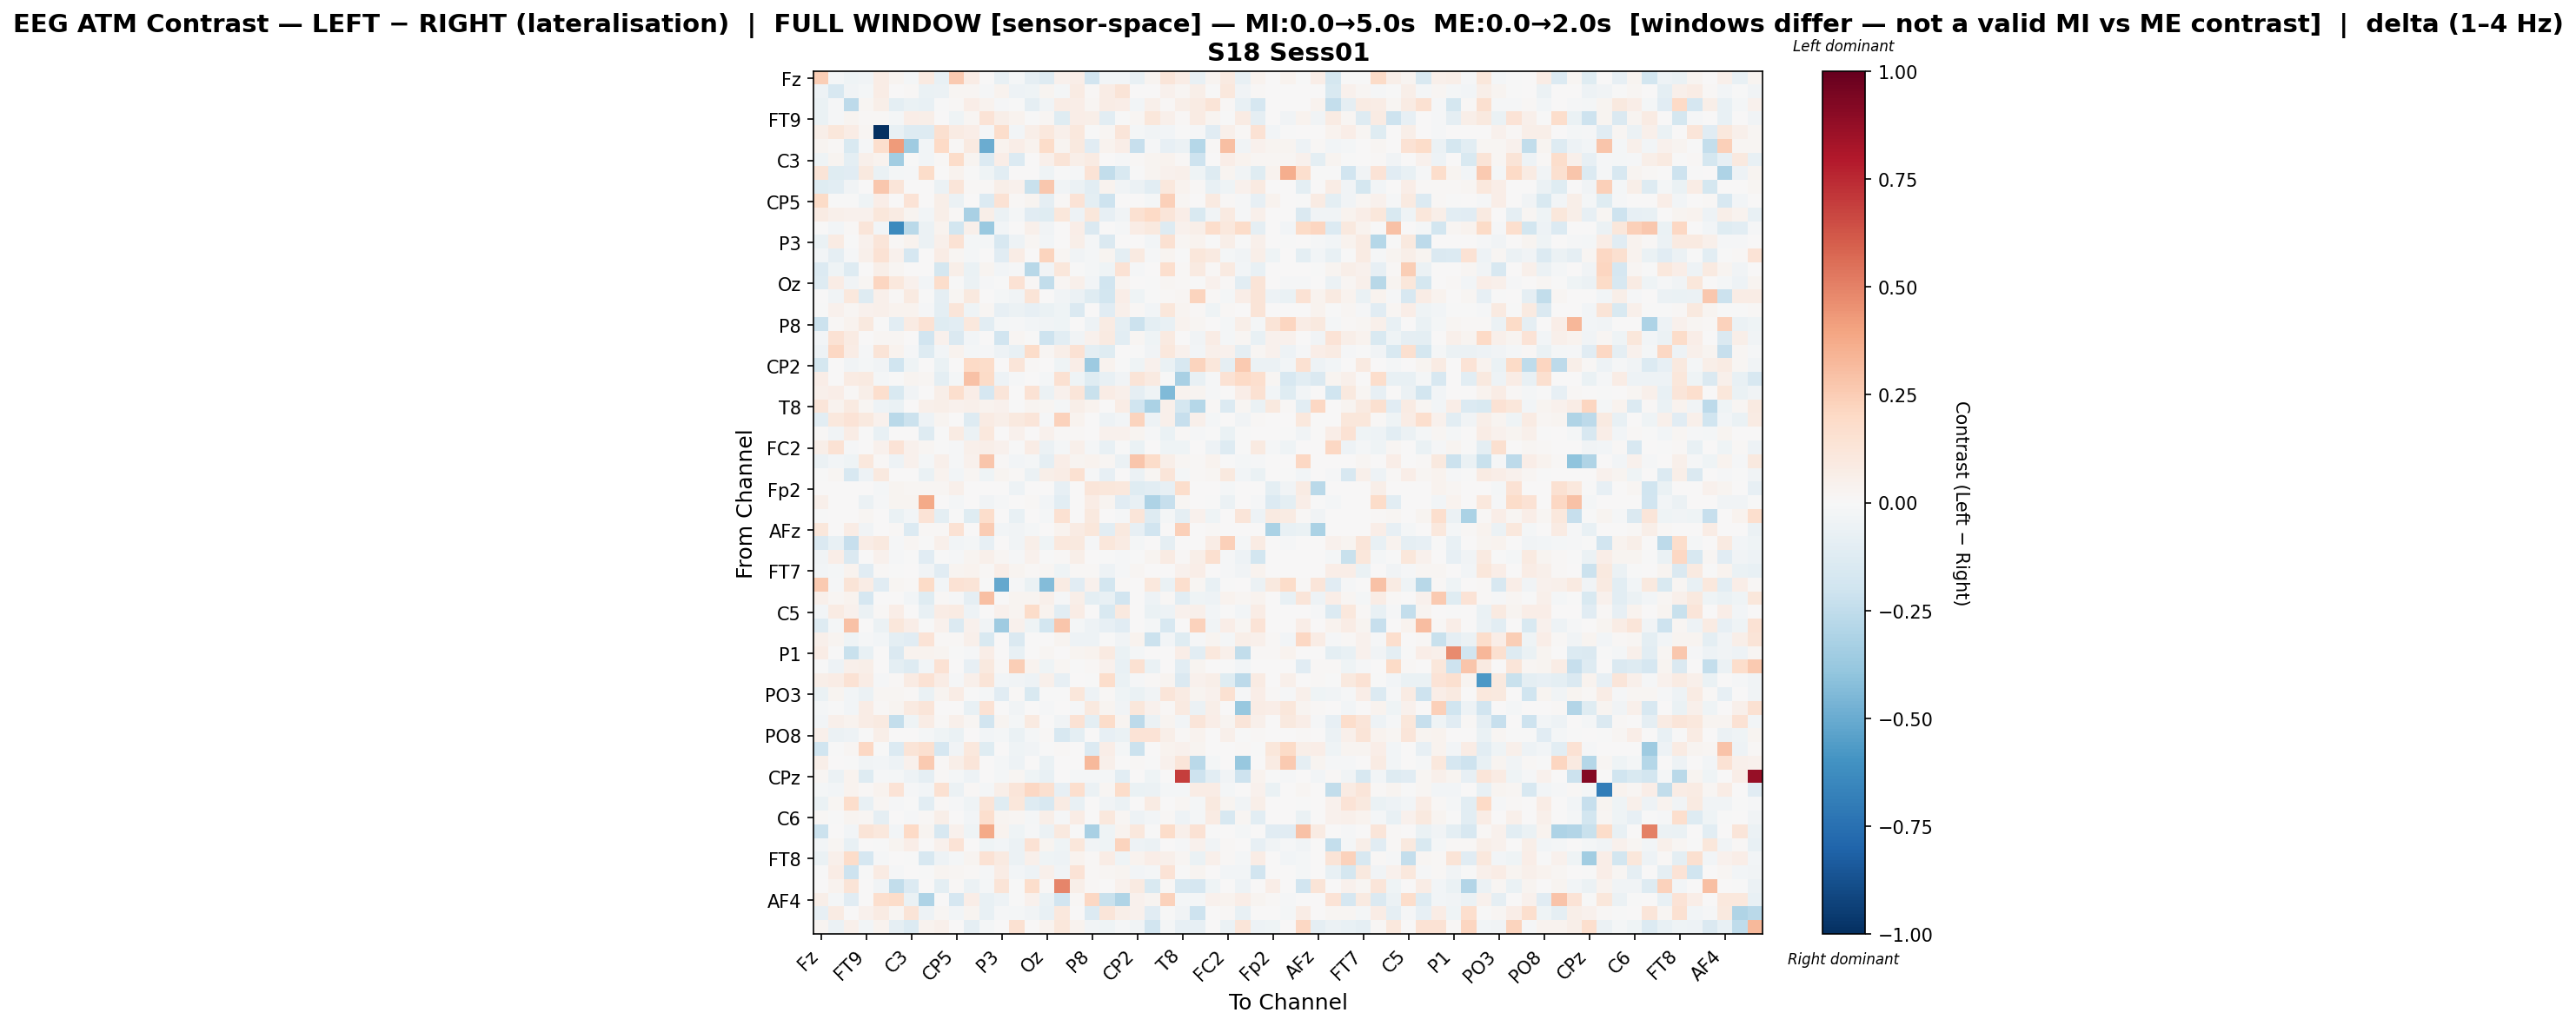

The file beside this chart, header and first rows:
, Fz, F3, F7, FT9, FC5, FC1, C3, T7, TP9, CP5, CP1, Pz, P3, P7, O1, Oz, O2, P4, P8, TP10, CP6, CP2, Cz
Fz, 0.2445, -0.02058, -0.0445, -0.03481, 0.07583, 0.02384, -0.01902, 0.08799, -0.07047, 0.2637, 0.07154, 0.0, -0.07702, -0.01687, -0.09186, -0.1275, 0.0407, 0.06697, -0.1924, -0.02583, -0.02491, -0.07806, 0.02421
F3, -0.05462, -0.1579, -0.0383, -0.02026, 0.07594, 0.003694, 0.01222, -0.06792, -0.06124, 0.02071, 0.02164, -0.01336, 0.0372, -0.05287, -0.04043, 0.02829, -0.01865, 0.0793, 0.008721, 0.07547, 0.1265, 0.0, 0.0
F7, -0.06782, -0.01372, -0.2637, 0.01591, 0.05541, -0.09504, -0.06417, -0.07168, -0.004949, 0.0127, 0.06823, 0.03198, -0.01257, -0.002301, -0.08676, -0.03797, 0.07773, 0.06792, 0.01564, 0.07775, 0.06667, -0.02604, 0.04808
FT9, -0.06276, -0.01106, 0.02432, 0.009029, 0.01498, -0.01883, 0.06323, 0.05812, 0.0, -0.04629, 0.01799, 0.1397, 0.05722, 0.03366, -0.005119, 0.01708, -0.122, 0.06979, 0.05628, -0.1019, -0.004695, 0.01992, 0.1101
FC5, 0.05512, 0.115, 0.07204, 0.01588, -1.0, -0.07395, -0.1294, -0.128, 0.1587, 0.08021, 0.06633, -0.01286, 0.1723, -0.02792, 0.06064, 0.1038, 0.04841, 0.107, -0.007439, 0.01798, 0.1224, -0.02274, -0.03386
FC1, 0.02832, 0.01055, -0.1557, -0.01446, 0.1716, 0.4269, -0.3571, -0.025, 0.1992, 0.009942, 0.08617, -0.4974, 0.03766, 0.06817, 0.03555, 0.1858, 0.02677, 0.09641, -0.1131, 0.03397, 0.06779, -0.2314, -0.009038
C3, -0.0405, 0.02991, -0.09473, 0.04721, 0.03656, -0.3506, -0.0005742, -0.02466, 0.009685, 0.18, 0.02635, -0.1354, 0.06639, -0.1379, 0.0, 0.05299, 0.1273, 0.05742, 0.08342, 0.0, -0.01067, 0.01376, 0.02853
T7, 0.1285, -0.1206, -0.1166, 0.09853, -0.06614, -0.01776, -0.01524, 0.1851, 0.0, 0.03795, -0.0001907, -0.04681, -0.1054, 0.0, 0.0, -0.04252, -0.0008419, -0.0119, 0.1335, -0.2458, -0.1508, -0.004855, 0.02937
TP9, -0.1176, -0.1043, -0.03898, 0.0, 0.2686, 0.1174, 0.002053, 0.0, -0.05993, 0.1184, 0.01484, 0.01474, 0.05793, 0.04086, -0.2252, 0.2685, -0.03698, -0.05601, -0.1091, 0.03192, -0.035, -0.05699, -0.1041
CP5, 0.1941, -0.002135, -0.000961, -0.04358, 0.0645, 0.00677, 0.1342, 0.004899, 0.06089, -0.0606, 0.002823, -0.1341, 0.1416, 0.01176, 0.03079, -0.0937, 0.01327, 0.1406, -0.09947, -0.2075, 0.0001707, 0.0, -0.01564
CP1, 0.0812, 0.05452, 0.04611, 0.0398, 0.112, 0.07824, 0.03117, -0.02355, 0.06119, 0.01027, -0.3233, 0.05811, -0.05544, -0.01858, -0.1098, -0.119, 0.1148, -0.04953, 0.1164, -0.08105, -0.03876, 0.1532, 0.2015
Pz, 0.0, -0.02886, 0.01202, 0.1232, -0.02716, -0.6367, -0.2707, -0.06073, 0.03355, -0.1819, 0.04903, -0.3676, -0.02737, 0.001075, 0.05396, -0.03425, 0.0, 0.0649, -0.1436, 0.002761, -0.01138, 0.0719, 0.1013
P3, -0.06638, 0.08173, -0.005098, 0.04601, 0.1177, 0.0152, 0.03464, -0.05555, 0.05252, 0.1451, -0.02018, -0.01827, -0.1603, -0.05149, 0.0234, -0.02362, 0.001862, 0.05981, -0.01646, -0.1419, 0.003158, 0.0, -0.027
P7, -0.02577, -0.08676, -0.01248, 0.05077, 0.1428, 0.04411, -0.1698, 0.0, 0.07149, 0.0222, -0.02198, 0.004226, -0.1165, 0.07146, 0.002494, 0.2234, 0.02094, -0.03648, -0.02031, 0.02466, -0.0988, 0.08691, -0.01321
O1, -0.138, -0.04274, -0.1295, 0.004279, 0.05661, 0.0167, 0.0, 0.0, -0.1757, 0.0558, -0.06775, 0.02454, -0.02378, -0.01389, -0.2791, -0.03532, 0.1152, -0.006222, -0.02126, -0.03966, 0.1458, -0.008601, 0.0
Oz, -0.1281, 0.07551, -0.03718, 0.02111, 0.2156, 0.1053, 0.04422, -0.02915, 0.1775, -0.007255, -0.05857, -0.01324, -0.00169, 0.1467, 0.0108, -0.2499, 0.01673, 0.05314, -0.02469, -0.2024, 0.02656, 0.0, -0.007551
O2, 0.007113, -0.03336, 0.1053, -0.1325, 0.05092, 0.01158, 0.09209, -0.002675, -0.09035, 0.01625, 0.09893, 0.0, -0.0217, -0.03218, 0.1307, 0.001957, -0.03669, -0.05844, -0.1236, -0.1826, 0.0636, -0.04251, -0.004458
P4, -0.001029, 0.04407, 0.01823, 0.04596, 0.04825, 0.0328, 0.03138, -0.009818, -0.09947, 0.1205, -0.04213, 0.02136, -0.07883, -0.05775, -0.07898, -0.06532, -0.04584, -0.145, 0.0, -0.1095, 0.05258, 0.01225, -0.02953
P8, -0.2159, 0.01511, 0.03222, 0.09491, -0.006948, -0.1042, 0.0853, 0.1475, -0.1186, -0.1023, 0.108, -0.1048, -0.0212, -0.009037, -0.02721, -0.03265, -0.04413, 0.0, -0.04729, 0.07942, -0.1004, -0.2147, -0.09587
TP10, -0.02965, 0.1433, 0.08355, 0.00107, 0.02044, 0.02114, 0.0, -0.1891, 0.04516, -0.1449, -0.02625, 0.00629, -0.1892, 0.01952, -0.0001757, -0.2099, -0.1067, -0.03799, 0.04383, 0.08672, -0.1019, 0.01745, -0.04248
CP6, -0.04762, 0.2072, 0.0762, -0.009815, 0.131, 0.03474, -0.009198, -0.1317, -0.02596, 0.03386, -0.01825, -0.01298, -0.05328, -0.07562, 0.1809, 0.01563, 0.05571, 0.1464, -0.09614, -0.1213, 0.00257, -0.000781, -0.03429
CP2, -0.1776, 0.0, -0.03132, -0.01822, -0.03186, -0.2005, -0.04169, 0.001204, -0.06419, 0.0, 0.1961, 0.182, 0.0, 0.1246, 0.01271, 0.0, -0.04609, 0.06511, -0.3625, 0.03318, -0.0004091, -0.04146, 0.04147
Cz, 0.06579, 0.0, 0.08319, 0.08949, -0.01713, -0.006221, 0.02382, 0.02219, -0.09922, -0.02263, 0.296, 0.1922, -0.05209, -0.01085, 0.0, -0.01612, 0.1512, -0.04199, -0.1222, -0.07573, -0.03134, 0.1323, 0.09047
C4, 0.05403, 0.06269, 0.01525, 0.05763, 0.1718, -0.1523, -0.03305, 0.006564, 0.05613, 0.1655, 0.06898, -0.166, 0.1179, 0.00757, 0.1444, -0.06167, 0.03936, 0.1209, -0.2248, 0.0713, 0.04991, -0.0863, -0.04114
T8, 0.1194, 0.03721, 0.09274, 0.02061, -0.05067, -0.07022, 0.006464, 0.04985, 0.05983, 0.04471, 0.05123, 0.0367, 0.04047, -0.007051, 0.02765, 0.02061, -0.0222, 0.05884, 0.0332, 0.0, 0.07402, -0.197, -0.3144
FT10, -0.1057, 0.1028, 0.1332, 0.09726, 0.04492, -0.2729, -0.2115, -0.04842, 0.02548, 0.001577, -0.13, 0.08545, 0.05809, 0.09775, 0.1234, -0.0151, 0.2278, 0.03573, 0.007259, -0.05189, -0.03038, 0.2199, -0.05407
FC6, 0.01522, -0.03414, 0.07753, -0.002177, -0.07583, 0.005743, 0.0, -0.1264, -0.00194, 0.08331, -0.05618, 0.105, 0.005032, 0.04334, 0.001183, 0.0404, 0.01519, 0.008271, 0.0, 0.04182, 0.04622, 0.02757, -0.009613
FC2, 0.05835, 0.1446, -0.01463, 0.001149, 0.03922, 0.1373, 0.03922, 0.01639, -0.005754, -0.009809, 0.04782, 0.0606, 0.04179, -0.007669, 0.07121, -0.06012, -0.02237, 0.04691, -0.0215, -0.07166, -0.0005531, -0.06813, 0.006344
F4, -0.05668, -0.02547, -0.03942, 0.1039, 0.008769, -0.05371, 0.04056, -0.02233, 0.04974, -0.009168, 0.04197, 0.2743, 0.008387, -0.0269, -0.01899, -0.09187, 0.06281, 0.02945, 0.03468, 0.02127, -0.06171, 0.277, 0.1802
F8, -0.001951, 0.02031, -0.1613, -0.04742, 0.09731, 0.004364, 0.005728, -0.0645, 0.03695, -0.02756, 0.0213, -0.04421, 0.02559, 0.009985, -0.06115, 0.05662, 0.07096, 0.1528, -0.01381, -0.07938, 0.004976, -0.0563, 0.02338
Fp2, 0.0, 0.0, 0.0, 0.0, -0.02289, 0.02665, 0.02213, 0.01872, 0.01597, 0.05036, 0.0, 0.00357, 0.0, -0.05374, 0.005637, 0.0, -0.08355, 0.0, 0.1186, 0.1121, 0.1045, -0.125, -0.1067
AF7, 0.05093, 0.0, 0.00149, -0.05945, -0.0154, 0.02808, 0.02856, 0.3764, 0.0, -0.01904, 0.007449, -0.03412, -0.01173, 0.0, 0.01256, -0.02578, -0.1088, 0.0, 0.07713, 0.0245, -0.1121, -0.07481, -0.3101
AF3, -0.002733, 0.0, 0.0, 0.02054, 0.0, -0.06377, -0.02651, 0.1376, -0.09784, -0.004646, -0.1206, 0.1752, 0.0, -0.07673, 0.0008627, -0.01612, 0.1551, 0.0, 0.09422, 0.0, -0.008296, 0.1246, -0.1302
AFz, 0.1139, 0.0, 0.07778, -0.03471, 0.0, 0.01337, -0.1345, 0.01045, 0.009467, 0.1464, 0.001129, 0.2575, -0.02823, -0.03541, -0.01866, 0.001114, 0.03787, 0.07955, 0.1105, -0.1038, 0.09925, -0.0853, -0.1941
F1, -0.1459, -0.07371, -0.2295, 0.07558, 0.1004, -0.01001, 0.02232, -0.005479, 0.05093, -0.02717, -0.0191, -0.08058, 0.004082, -0.03599, 0.06042, -0.04344, 0.1092, 0.1004, -0.01281, 0.1161, 0.08475, -0.01821, 0.006868
F5, -0.03429, 0.06314, -0.1441, 0.003658, 0.04317, -0.01457, -0.00199, -0.1118, -0.002606, -0.0126, 0.02423, 0.05074, 0.0194, -0.01427, 0.0427, -0.007743, 0.01369, 0.05929, 0.005225, -0.0006903, -0.01392, -0.002557, 0.02384
FT7, -0.03087, -0.01768, 0.03279, -0.1102, 0.00951, -0.001619, 0.0, -0.03822, -0.1133, 0.02459, 0.0364, 0.01119, 0.06569, 0.02731, 0.01197, 0.02212, -0.0448, 0.01146, 0.008475, -0.05295, -0.00992, 0.01808, 0.0
FC3, 0.2591, -0.01242, 0.1258, 0.07626, -0.1163, 0.02107, 0.01039, 0.1925, -0.02395, 0.1432, 0.1286, -0.005989, -0.5081, -0.01034, -0.06691, -0.4338, 0.08074, -0.1114, 0.04611, -0.184, 0.01154, 0.002635, 0.1025
C1, 0.05175, 0.01727, 0.0347, -0.1669, 0.0, 0.0, -0.02553, -0.1203, 0.0124, -0.01451, -0.09109, 0.2975, 0.007257, 0.03019, 0.02831, 0.04744, -0.01239, 0.05688, -0.09778, -0.07044, -0.1884, 0.004917, -0.04861
C5, -0.02521, 0.08504, 0.04677, -0.05968, 0.01016, 0.0657, 0.0, -0.07483, 0.07249, 0.07909, -0.05464, 0.0, 0.04083, 0.03113, 0.186, 0.03759, -0.102, 0.07294, 0.0, -0.1527, 0.101, 0.0, -0.06444
TP7, -0.1315, -0.01883, 0.2912, 0.002309, -0.0593, 0.1136, 0.07023, -0.005371, 0.0468, -0.1391, 0.04373, -0.03237, -0.3547, 0.04251, -0.04467, -0.1851, 0.2799, -0.01982, -0.04725, -0.0828, -0.1152, 0.005077, -0.01809
CP3, 0.04894, 0.03079, -0.04005, -0.008452, -0.02402, -0.1006, -0.1156, 0.1389, 0.01547, 0.009542, 0.04893, -0.1528, 0.0, -0.144, 0.0, 0.0, 0.02431, -0.05031, -0.05177, -0.0009234, -0.0368, 0.03864, -0.2165
P1, 0.07787, -0.005375, -0.2246, -0.07766, 0.0, -0.1422, 0.03848, 0.03791, 0.02732, -0.005764, -0.008176, 0.06637, 0.0, -0.07231, 0.0, 0.01925, 0.000827, 0.02463, 0.03234, 0.08748, -0.06616, -0.02266, 0.004036
P5, -0.006496, -0.04913, 0.05148, 0.06177, 0.0, -0.09607, -0.1317, -0.02725, 0.1461, 0.0, -0.08004, 0.09544, 0.01391, 0.2494, 0.03853, -0.04607, 0.0214, -0.005507, 0.01168, 0.04017, -0.07397, 0.1506, -0.06362
PO7, 0.0557, 0.07492, 0.1451, 0.07712, -0.01235, 0.01307, 0.08437, 0.1453, 0.07501, -0.00804, 0.04718, 0.1267, -0.02944, -0.03537, -0.05203, 0.05293, -0.08028, 0.0002089, -0.002754, 0.1727, -0.06851, -0.01234, 0.01124
PO3, -0.06626, 0.0262, -0.03069, -0.06071, 0.01756, 0.01846, 0.009213, -0.06946, 0.02453, 0.07188, -0.000904, -0.01633, -0.112, 0.01044, -0.1545, -0.007057, -0.007345, 0.1121, -0.0499, 0.01288, -0.04417, -0.06952, -0.03761
POz, -0.01964, -0.00177, -0.02574, 0.07615, 0.01544, 0.02635, 0.09242, 0.1237, 0.007094, 0.0, -0.07509, 0.1436, 0.0002087, -0.03371, 0.0, -0.01352, 0.0, -0.008801, 0.1012, 0.02808, -0.03366, 0.1154, 0.04325
PO4, -0.02869, 0.04853, 0.0377, 0.07764, 0.08681, -0.2363, -0.04191, 0.07544, 0.01502, 0.04949, 0.01839, -0.192, 0.0249, -0.02008, 0.08666, 0.005293, -0.03136, 0.1479, -0.09985, 0.1837, 0.02688, -0.2618, -0.06085
PO8, 0.04811, -0.06135, -0.05054, -0.003194, 0.05726, 0.007498, 0.004754, -0.02208, -0.04165, -0.07027, 0.005637, -0.02489, -0.02234, -0.06976, -0.02338, 0.0152, -0.1563, -0.09547, 0.0, -0.08447, -0.06561, 0.1404, 0.1402
P6, -0.1962, -0.002468, 0.01944, 0.2034, -0.000158, -0.1374, 0.129, 0.1626, -0.1702, -0.03597, 0.107, -0.1208, 0.0, -0.03912, -0.03369, -0.006285, 0.01498, 0.0, -0.1403, 0.06394, -0.02229, -0.2138, 0.001947
P2, 0.05566, 0.0, -0.001553, -0.03701, -0.02474, -0.04789, 0.04121, 0.2612, 0.008765, 0.05646, 0.1192, 0.0003849, -0.01579, -0.0544, 0.0, -0.06272, 0.0004174, 0.0, 0.3232, 0.05261, 0.005042, 0.01329, -0.00761
CPz, 0.0226, -0.05471, 0.03154, -0.1296, -0.00958, -0.0208, -0.05461, -0.0865, 0.01109, -0.02012, -0.05442, 0.0, -0.02158, 0.02224, -0.04215, -0.07715, 0.0, -0.01807, -0.02037, -0.01729, -0.1053, 0.005879, -0.04005
CP4, -0.02243, -0.02414, 0.03615, 0.01438, 0.03456, 0.1359, -0.01561, -0.02448, 0.1523, -0.06031, 0.01341, -0.01652, 0.05775, 0.1176, 0.2041, 0.1609, -0.08589, 0.1697, -0.0587, 0.01833, 0.1827, -0.06684, -0.05979
TP8, -0.06867, 0.01787, 0.1738, -0.0704, 0.01585, -0.00922, -0.001015, -0.1026, 0.01097, -0.008813, -0.04012, 0.1292, -0.1227, 0.1139, -0.1286, -0.1571, 0.07937, -0.07715, 0.0, -0.03236, -0.05715, 0.004237, 0.08372
C6, 0.01371, -0.004354, 0.0252, 0.01744, -0.0888, 0.004953, -0.009681, 0.0153, 0.06189, 9.907667459773908e-05, -0.02455, 0.1716, 0.02478, 0.01808, -0.02239, 0.05813, -0.009614, 0.07335, 0.0, 0.1069, 0.02202, -0.05395, -0.03058
C2, -0.2156, 0.0, -0.02662, 0.1313, 0.1021, -0.02851, 0.1978, 0.0267, -0.1573, 0.04001, -0.04392, 0.3803, 0.03143, -0.04183, -0.009172, -0.05934, 0.09771, -0.003645, -0.3218, -0.03915, 0.03308, 0.1061, -0.004662
FC4, -0.02497, 0.02109, -0.07596, 0.0, -0.00595, 0.02453, 0.06576, 0.0, 0.04351, 0.1388, 0.0, -0.04438, -0.02881, -0.05511, 0.1463, 0.02509, -0.04504, 0.1142, -0.03562, -0.04559, 0.2255, -0.05425, -0.05708
FT8, -0.06407, 0.05459, 0.1865, -0.1715, -0.01415, 0.0008478, -0.001228, -0.1622, -0.0508, -0.02035, 0.02357, 0.1458, 0.09131, -0.05813, 0.0536, -0.04338, -0.05042, 0.0346, 0.01201, 0.07734, -0.0432, 0.03437, 0.06418
F6, -0.004993, 0.07535, -0.2079, -0.006527, 0.08435, -0.01113, 0.004752, -0.004691, 0.02825, 0.01787, 0.01372, -0.008476, 0.07415, -0.02445, -0.05137, 0.05346, -0.03411, 0.1352, 0.008359, 0.02142, 0.02545, -0.02549, -0.01973
AF8, 0.0, 0.03158, 0.1302, 0.0, -0.03883, -0.2476, -0.134, 0.0, -0.09509, 0.01285, -0.05471, -0.02011, 0.128, -0.006038, 0.1794, 0.01087, 0.4855, 0.05988, 0.01252, 0.0, 0.04221, 0.08979, -0.1532
... 3 more rows
